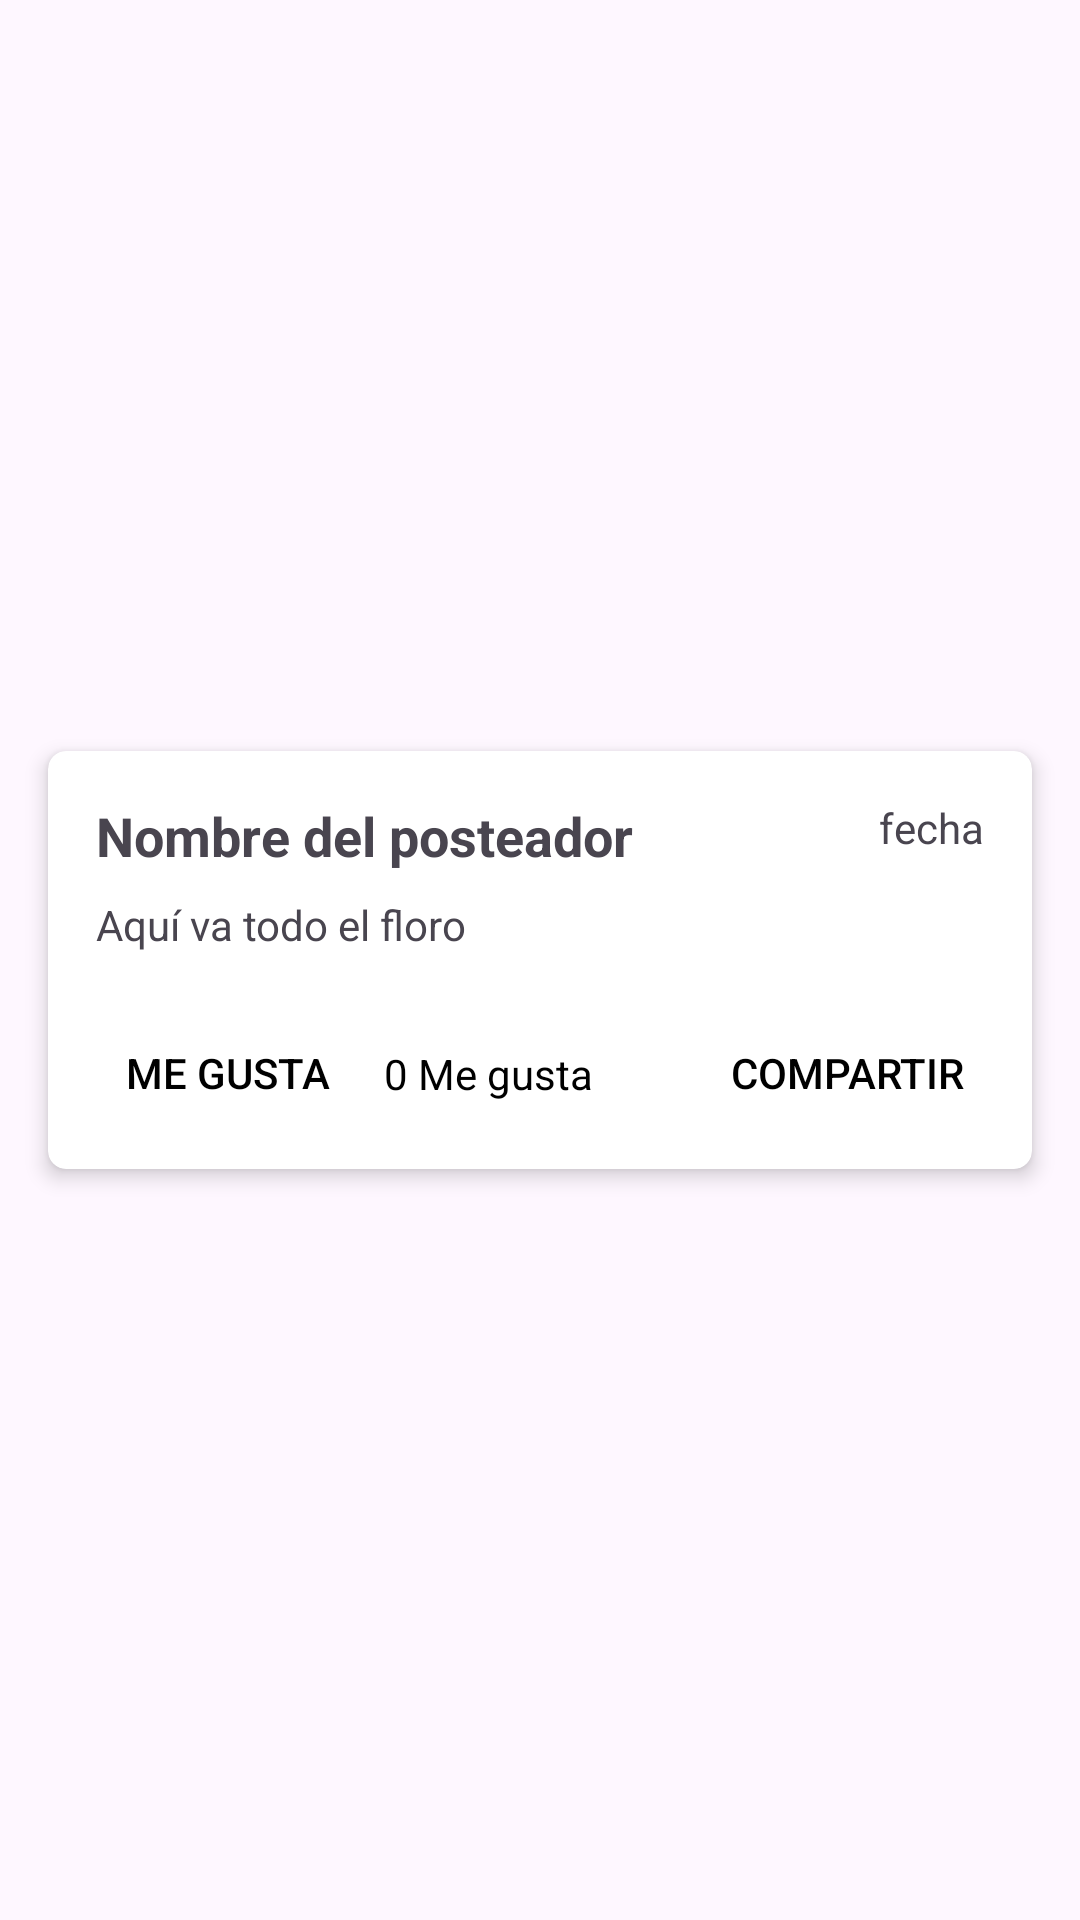

Produce the Android XML layout that renders to this screen, including the resource entries it uses.
<!-- AndroidManifest.xml: application theme Theme.IntegradorMobile -->
<!-- res/layout/card_post.xml -->
<?xml version="1.0" encoding="utf-8"?>
<androidx.constraintlayout.widget.ConstraintLayout xmlns:android="http://schemas.android.com/apk/res/android"
    xmlns:app="http://schemas.android.com/apk/res-auto"
    xmlns:tools="http://schemas.android.com/tools"
    xmlns:cardview="http://schemas.android.com/apk/res-auto"
    android:id="@+id/postLayout"
    android:layout_width="match_parent"
    android:layout_height="wrap_content">

    <androidx.cardview.widget.CardView
        app:cardElevation="4dp"
        cardview:cardCornerRadius="6dp"
        android:layout_width="match_parent"
        android:layout_height="wrap_content"
        android:layout_marginStart="16dp"
        android:layout_marginTop="8dp"
        android:layout_marginEnd="16dp"
        android:layout_marginBottom="8dp"
        app:layout_constraintBottom_toBottomOf="parent"
        app:layout_constraintEnd_toEndOf="parent"
        app:layout_constraintStart_toStartOf="parent"
        app:layout_constraintTop_toTopOf="parent">

        <androidx.constraintlayout.widget.ConstraintLayout
            android:layout_width="match_parent"
            android:layout_height="wrap_content">

            <TextView
                android:id="@+id/postUsername"
                android:layout_width="wrap_content"
                android:layout_height="wrap_content"
                android:layout_marginStart="16dp"
                android:layout_marginTop="16dp"
                android:text="Nombre del posteador"
                android:textSize="18sp"
                android:textStyle="bold"
                app:layout_constraintStart_toStartOf="parent"
                app:layout_constraintTop_toTopOf="parent" />

            <TextView
                android:id="@+id/contentPost"
                android:layout_width="0dp"
                android:layout_height="wrap_content"
                android:layout_marginStart="16dp"
                android:layout_marginTop="8dp"
                android:layout_marginEnd="16dp"
                android:text="Aquí va todo el floro"
                app:layout_constraintEnd_toEndOf="parent"
                app:layout_constraintStart_toStartOf="parent"
                app:layout_constraintTop_toBottomOf="@+id/postUsername" />

            <TextView
                android:id="@+id/fechaPost"
                android:layout_width="wrap_content"
                android:layout_height="wrap_content"
                android:layout_marginTop="16dp"
                android:layout_marginEnd="16dp"
                android:text="fecha"
                app:layout_constraintEnd_toEndOf="parent"
                app:layout_constraintTop_toTopOf="parent" />

            <Button
                android:id="@+id/likeBtn"
                style="@style/Widget.AppCompat.Button.Borderless"
                android:layout_width="wrap_content"
                android:layout_height="wrap_content"
                android:layout_marginStart="16dp"
                android:layout_marginTop="16dp"
                android:layout_marginBottom="8dp"
                android:background="@drawable/button_background"
                android:text="Me gusta"
                android:textColor="@color/colorBlack"
                app:layout_constraintBottom_toBottomOf="parent"
                app:layout_constraintStart_toStartOf="parent"
                app:layout_constraintTop_toBottomOf="@+id/contentPost" />

            <Button
                android:id="@+id/shareBtn"
                style="@style/Widget.AppCompat.Button.Borderless"
                android:layout_width="wrap_content"
                android:layout_height="wrap_content"
                android:layout_marginTop="16dp"
                android:layout_marginEnd="4dp"
                android:layout_marginBottom="8dp"
                android:background="@drawable/button_background"
                android:text="Compartir"
                android:textColor="@color/colorBlack"
                app:layout_constraintBottom_toBottomOf="@id/likeBtn"
                app:layout_constraintEnd_toEndOf="parent"
                app:layout_constraintHorizontal_bias="0.896"
                app:layout_constraintStart_toEndOf="@id/likeBtn"
                app:layout_constraintTop_toTopOf="@id/likeBtn"
                app:layout_constraintVertical_bias="0.666" />

            <TextView
                android:id="@+id/likesCount"
                android:layout_width="wrap_content"
                android:layout_height="wrap_content"
                android:layout_marginStart="8dp"
                android:text="0 Me gusta"
                android:textColor="@color/colorBlack"
                app:layout_constraintStart_toEndOf="@id/likeBtn"
                app:layout_constraintTop_toTopOf="@id/likeBtn"
                app:layout_constraintBottom_toBottomOf="@id/likeBtn" />

        </androidx.constraintlayout.widget.ConstraintLayout>
    </androidx.cardview.widget.CardView>
</androidx.constraintlayout.widget.ConstraintLayout>
<!-- resources referenced by this layout -->
<resources>
  <color name="colorBlack">#000000</color>
  <!-- drawable button_background (drawable) -->
  <?xml version="1.0" encoding="utf-8"?>
  <shape xmlns:android="http://schemas.android.com/apk/res/android">
      <solid android:color="@color/colorBackground" />
      <corners android:radius="0dp" />
  </shape>
  <style name="Theme.IntegradorMobile" parent="Base.Theme.IntegradorMobile" />
  <color name="colorBackground">#FFFFFF</color>
  <style name="Base.Theme.IntegradorMobile" parent="Theme.Material3.DayNight.NoActionBar">
          
          
      </style>
</resources>
